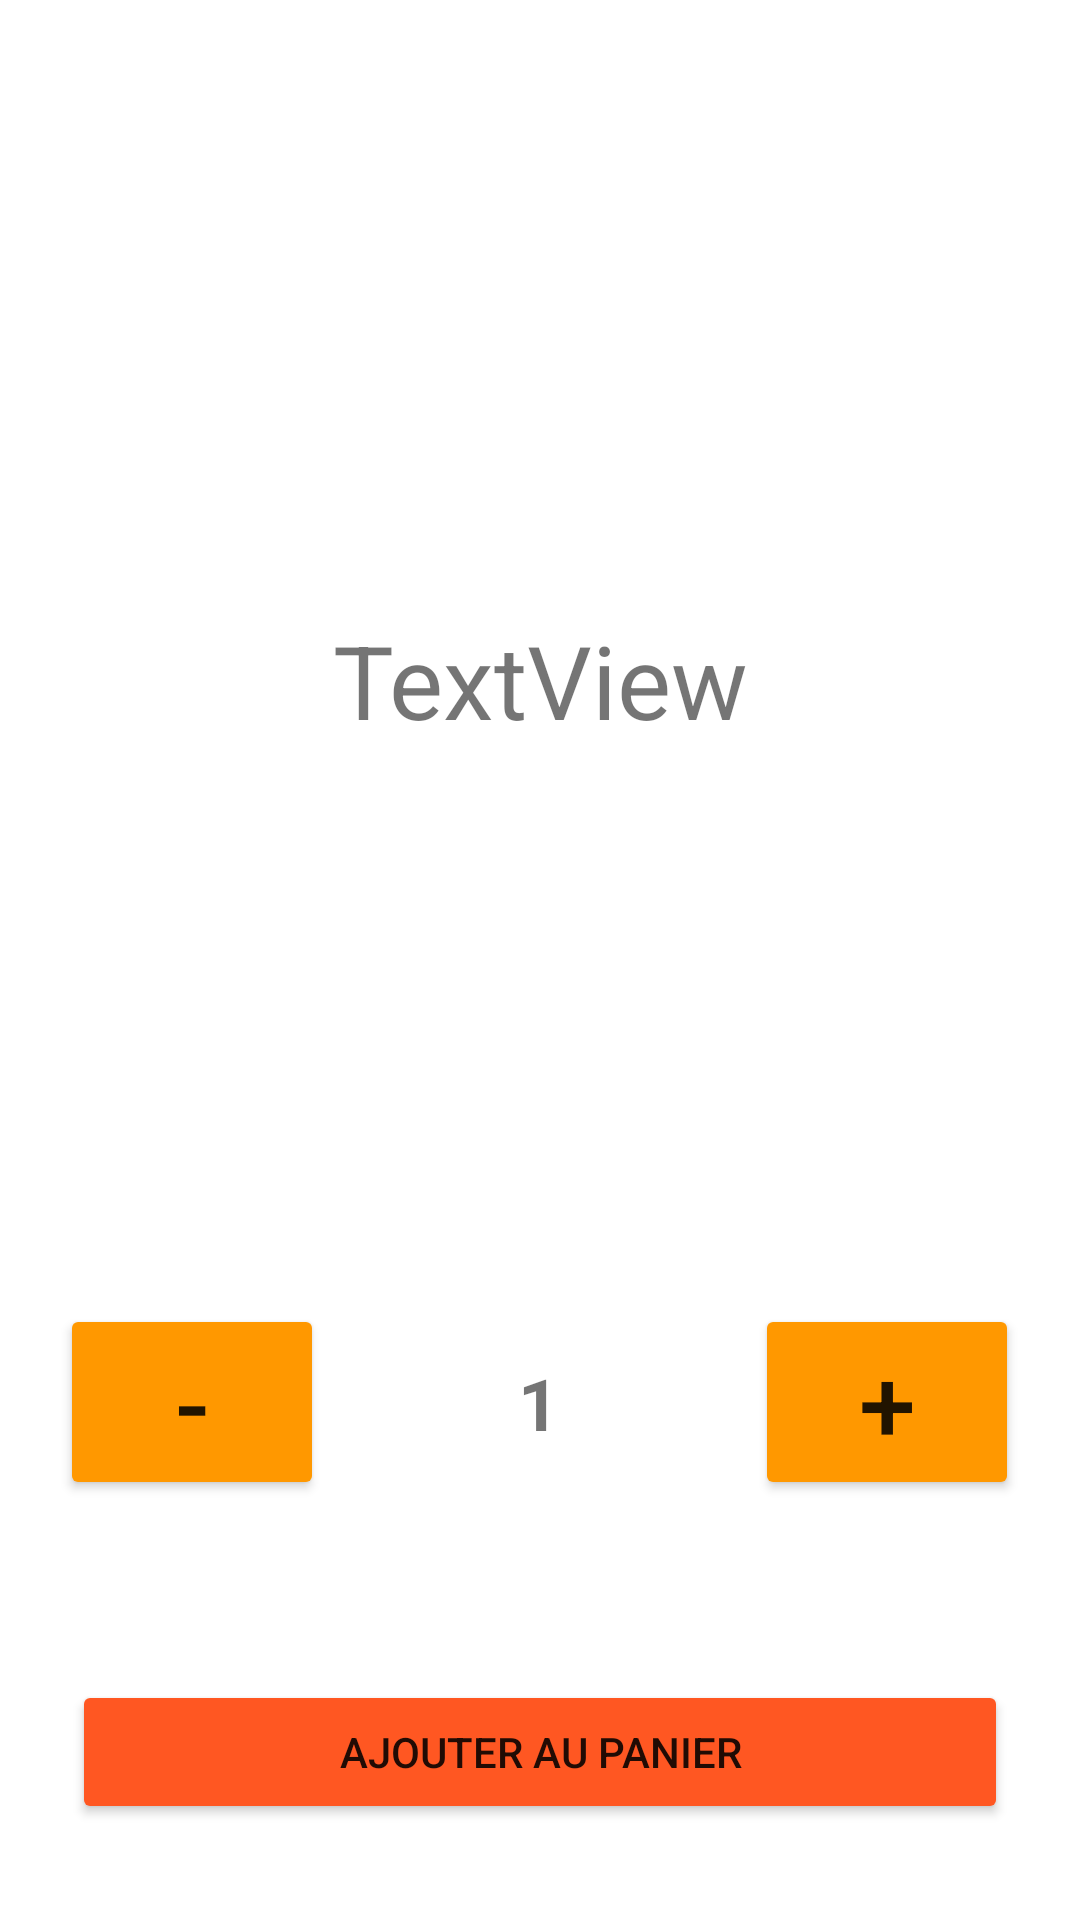

Write the Android layout XML for this screen, with the resource values it uses.
<!-- AndroidManifest.xml: application theme Theme.AndroidERestaurant1 -->
<!-- res/layout/activity_detail.xml -->
<?xml version="1.0" encoding="utf-8"?>
<androidx.constraintlayout.widget.ConstraintLayout xmlns:android="http://schemas.android.com/apk/res/android"
    xmlns:app="http://schemas.android.com/apk/res-auto"
    xmlns:tools="http://schemas.android.com/tools"
    android:layout_width="match_parent"
    android:layout_height="match_parent"
    tools:context=".DetailActivity">

    <TextView
        android:id="@+id/detailTitle"
        android:layout_width="231dp"
        android:layout_height="131dp"
        android:text="TextView"
        android:textAlignment="center"
        android:textSize="34sp"
        app:layout_constraintBottom_toBottomOf="parent"
        app:layout_constraintEnd_toEndOf="parent"
        app:layout_constraintStart_toStartOf="parent"
        app:layout_constraintTop_toTopOf="parent"
        app:layout_constraintVertical_bias="0.401" />

    <androidx.viewpager2.widget.ViewPager2
        android:id="@+id/dishesPhotoPager"
        android:layout_width="0dp"
        android:layout_height="200dp"
        app:layout_constraintEnd_toEndOf="parent"
        app:layout_constraintStart_toStartOf="parent"
        app:layout_constraintTop_toTopOf="parent" />

    <TextView
        android:id="@+id/dishesIngredient"
        android:layout_width="wrap_content"
        android:layout_height="wrap_content"
        android:textSize="20sp"
        app:layout_constraintBottom_toTopOf="@+id/boutonMoins"
        app:layout_constraintEnd_toEndOf="parent"
        app:layout_constraintHorizontal_bias="0.498"
        app:layout_constraintStart_toStartOf="parent"
        app:layout_constraintTop_toBottomOf="@+id/detailTitle"
        app:layout_constraintVertical_bias="0.196" />

    <Button
        android:id="@+id/boutonPanier"
        android:layout_width="0dp"
        android:layout_height="wrap_content"
        android:layout_marginStart="24dp"
        android:layout_marginEnd="24dp"
        android:layout_marginBottom="32dp"
        android:backgroundTint="#FF5722"
        android:text="Ajouter au panier"
        app:layout_constraintBottom_toBottomOf="parent"
        app:layout_constraintEnd_toEndOf="parent"
        app:layout_constraintHorizontal_bias="0.0"
        app:layout_constraintStart_toStartOf="parent"
        app:layout_constraintTop_toBottomOf="@+id/detailTitle"
        app:layout_constraintVertical_bias="1.0" />

    <Button
        android:id="@+id/boutonMoins"
        android:layout_width="wrap_content"
        android:layout_height="wrap_content"
        android:layout_marginBottom="140dp"
        android:backgroundTint="#FF9800"
        android:text="-"
        android:textSize="34sp"
        app:layout_constraintBottom_toBottomOf="parent"
        app:layout_constraintEnd_toEndOf="parent"
        app:layout_constraintHorizontal_bias="0.074"
        app:layout_constraintStart_toStartOf="parent" />

    <Button
        android:id="@+id/boutonPlus"
        android:layout_width="wrap_content"
        android:layout_height="wrap_content"
        android:layout_marginBottom="140dp"
        android:backgroundTint="#FF9800"
        android:text="+"
        android:textSize="34sp"
        app:layout_constraintBottom_toBottomOf="parent"
        app:layout_constraintEnd_toEndOf="parent"
        app:layout_constraintHorizontal_bias="0.925"
        app:layout_constraintStart_toStartOf="parent" />

    <TextView
        android:id="@+id/number"
        android:layout_width="wrap_content"
        android:layout_height="wrap_content"
        android:text="1"
        android:textSize="24sp"
        android:textStyle="bold"
        app:layout_constraintBottom_toBottomOf="@+id/boutonMoins"
        app:layout_constraintEnd_toStartOf="@+id/boutonPlus"
        app:layout_constraintHorizontal_bias="0.497"
        app:layout_constraintStart_toEndOf="@+id/boutonMoins"
        app:layout_constraintTop_toTopOf="@+id/boutonPlus" />
</androidx.constraintlayout.widget.ConstraintLayout>
<!-- resources referenced by this layout -->
<resources>
  <style name="Theme.AndroidERestaurant1" parent="Theme.MaterialComponents.DayNight.DarkActionBar">
          
          <item name="colorPrimary">@color/gold</item>
          <item name="colorPrimaryVariant">@color/gold</item>
          <item name="colorOnPrimary">@color/white</item>
          
          <item name="colorSecondary">@color/teal_200</item>
          <item name="colorSecondaryVariant">@color/teal_700</item>
          <item name="colorOnSecondary">@color/black</item>
          
          <item name="android:statusBarColor" tools:targetApi="l">?attr/colorPrimaryVariant</item>
          
      </style>
  <!-- not gathered from this repository: default colours our renderer supplied (Android Studio template values) -->
  <color name="teal_200">#FF03DAC5</color>
  <color name="teal_700">#FF018786</color>
  <color name="black">#FF000000</color>
  <color name="white">#FFFFFFFF</color>
</resources>
